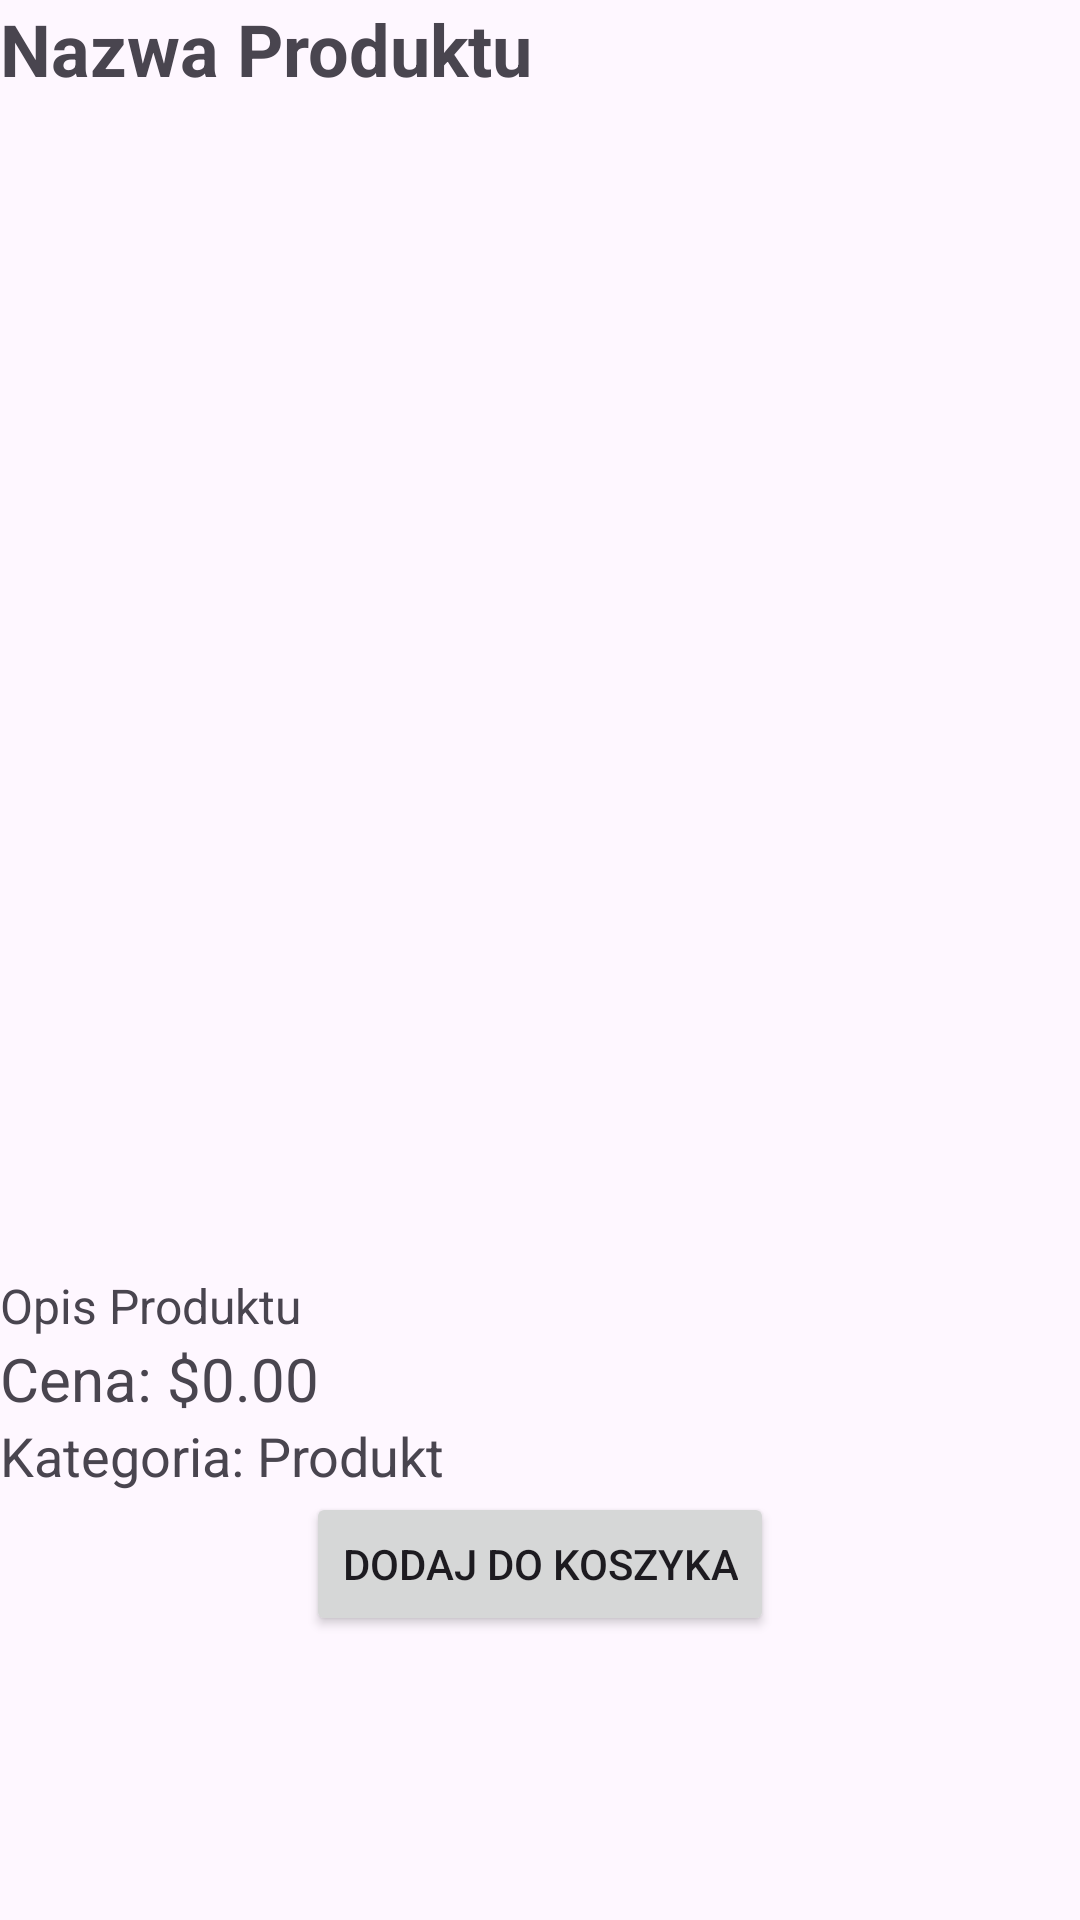

Layout XML and referenced resources for this Android screen:
<!-- AndroidManifest.xml: application theme Theme.Lumplet -->
<!-- res/layout/product_view.xml -->
<?xml version="1.0" encoding="utf-8"?>
<LinearLayout
    xmlns:android="http://schemas.android.com/apk/res/android"
    android:layout_width="match_parent"
    android:layout_height="match_parent"
    android:orientation="vertical">


    
    <TextView
        android:id="@+id/productNameTextView"
        android:layout_width="match_parent"
        android:layout_height="wrap_content"
        android:text="Nazwa Produktu"
        android:textSize="24sp"
        android:textStyle="bold" />

    <ImageView
        android:id="@+id/productImageView"
        android:layout_width="match_parent"
        android:layout_height="392dp"
        android:contentDescription="Product Image"
        android:scaleType="centerCrop" />


    
    <TextView
        android:id="@+id/productDescriptionTextView"
        android:layout_width="match_parent"
        android:layout_height="wrap_content"
        android:text="@string/opis_produktu"
        android:textSize="16sp" />

    

    <TextView
        android:id="@+id/productPriceTextView"
        android:layout_width="match_parent"
        android:layout_height="wrap_content"
        android:text="@string/cena_0_00"
        android:textSize="20sp" />

    
    <TextView
        android:id="@+id/productCategoryTextView"
        android:layout_width="match_parent"
        android:layout_height="wrap_content"
        android:text="@string/kategoria_produkt"
        android:textSize="18sp" />

    
    <Button
        android:id="@+id/addToCartButton"
        android:layout_width="wrap_content"
        android:layout_height="wrap_content"
        android:layout_gravity="center"
        android:text="@string/dodaj_do_koszyka" />
</LinearLayout>
<!-- resources referenced by this layout -->
<resources>
  <string name="cena_0_00">Cena: $0.00</string>
  <string name="dodaj_do_koszyka">Dodaj do koszyka</string>
  <string name="kategoria_produkt">Kategoria: Produkt</string>
  <string name="opis_produktu">Opis Produktu</string>
  <style name="Theme.Lumplet" parent="Base.Theme.Lumplet" />
  <style name="Base.Theme.Lumplet" parent="Theme.Material3.DayNight.NoActionBar">
          
          
      </style>
</resources>
